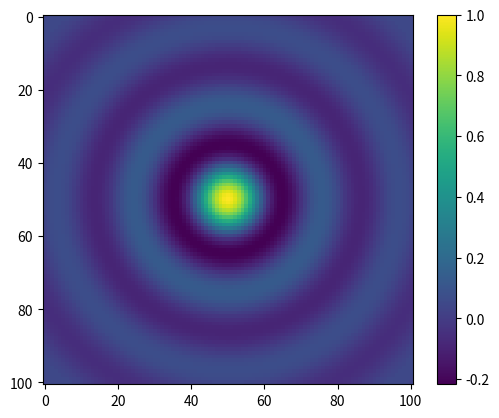

The script that saved this image:
%matplotlib inline
from numpy import linspace, sin, sqrt, newaxis
import matplotlib.pyplot as plt

x = linspace(-15, 15, 101)
y = linspace(-15, 15, 101)

y = y[:, newaxis]

r = sqrt(x**2 + y**2)

sinc = sin(r)/r

sinc[r==0] = 1.0

plt.imshow(sinc)
plt.colorbar();

